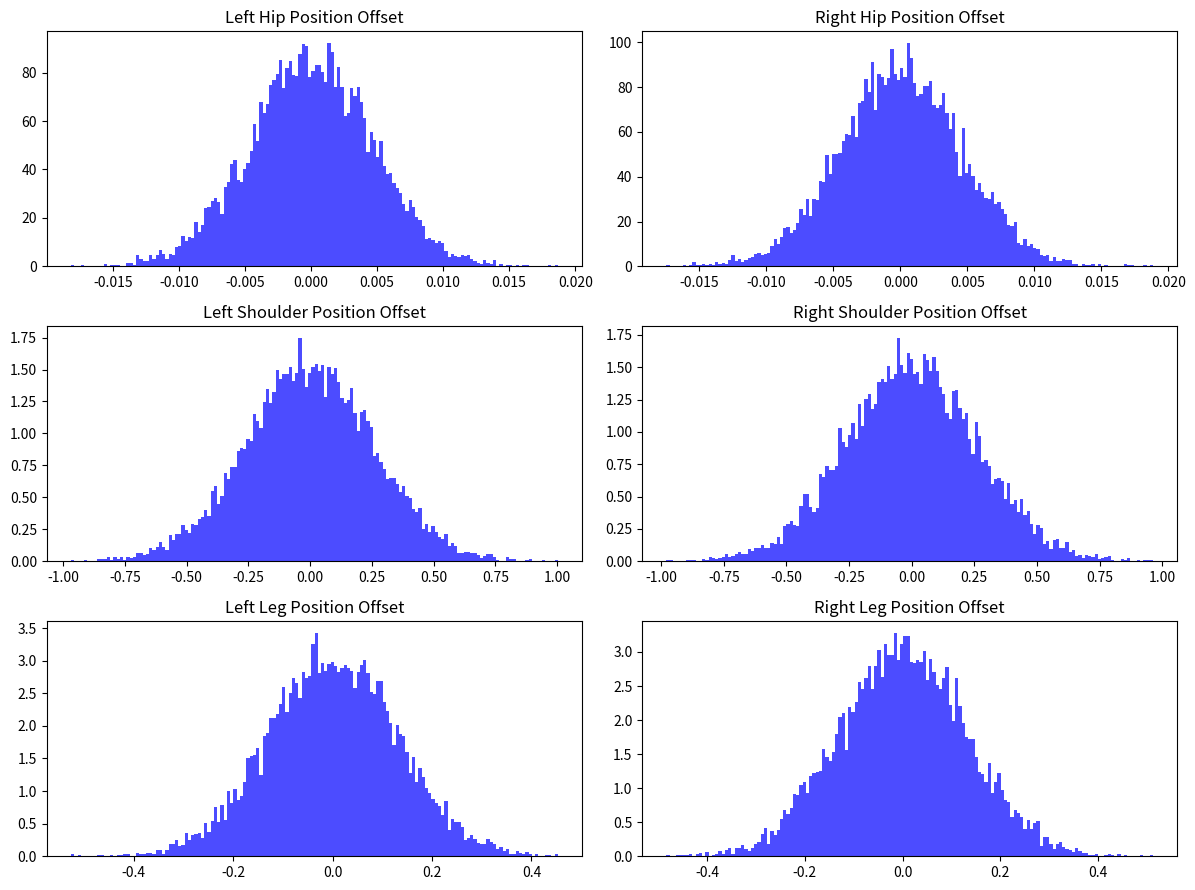

Python code for this plot:
import matplotlib.pyplot as plt
import numpy as np

def get_offset_distribution_plot():
    #* TWBR Joint limits From here*#
    left_hip_joint_lower_limit = -0.383972
    left_hip_joint_upper_limit = 0.7854
    left_shoulder_joint_lower_limit = 0
    left_shoulder_joint_upper_limit = 1.5708
    left_leg_joint_lower_limit = 0.
    left_leg_joint_upper_limit = 1.5708

    right_hip_joint_lower_limit = -0.7854
    right_hip_joint_upper_limit = 0.383972
    right_shoulder_joint_lower_limit = 0
    right_shoulder_joint_upper_limit = 1.5708
    right_leg_joint_lower_limit = 0.
    right_leg_joint_upper_limit = 1.5708
    #* TWBR Joint limits To here*#

    #* TWBR Joint deviation From here*#
    std_dev_l_hip = (left_hip_joint_upper_limit - left_hip_joint_lower_limit) / 256  # 99.7% should fall within +/- 3 std devs
    std_dev_l_shoulder = (left_shoulder_joint_upper_limit - left_shoulder_joint_lower_limit) / 6
    std_dev_l_leg = (left_leg_joint_upper_limit - left_leg_joint_lower_limit) / 12
    std_dev_r_hip = (right_hip_joint_upper_limit - right_hip_joint_lower_limit) / 256
    std_dev_r_shoulder = (right_shoulder_joint_upper_limit - right_shoulder_joint_lower_limit) / 6
    std_dev_r_leg = (right_leg_joint_upper_limit - right_leg_joint_lower_limit) / 12
    #* TWBR Joint deviation To here*#

    mean_l_hip = (left_hip_joint_lower_limit + left_hip_joint_upper_limit) / 2 - 0.200714
    mean_l_shoulder = (left_shoulder_joint_lower_limit + left_shoulder_joint_upper_limit) / 2 - 0.7854
    mean_l_leg = (left_leg_joint_lower_limit + left_leg_joint_upper_limit) / 2 - 0.7854

    mean_r_hip = (right_hip_joint_lower_limit + right_hip_joint_upper_limit) / 2 + 0.200714
    mean_r_shoulder =(right_shoulder_joint_lower_limit + right_shoulder_joint_upper_limit) / 2 - 0.7854
    mean_r_leg = (right_leg_joint_lower_limit + right_leg_joint_upper_limit) / 2 - 0.7854
    
    print("mean left: ", mean_l_shoulder)
    print("mean right: ", mean_r_shoulder)
    
    # Generating new samples from the updated Gaussian distributions
    samples_l_hip = np.random.normal(mean_l_hip, std_dev_l_hip, 10000)
    samples_l_shoulder = np.random.normal(mean_l_shoulder, std_dev_l_shoulder, 10000)
    samples_l_leg = np.random.normal(mean_l_leg, std_dev_l_leg, 10000)

    samples_r_hip = np.random.normal(mean_r_hip, std_dev_r_hip, 10000)
    samples_r_shoulder = np.random.normal(mean_r_shoulder, std_dev_r_shoulder, 10000)
    samples_r_leg = np.random.normal(mean_r_leg, std_dev_r_leg, 10000)

    # Replotting the distributions with updated means
    fig, ax = plt.subplots(3, 2, figsize=(12, 9))
    ax[0, 0].hist(samples_l_hip, bins=150, density=True, color='blue', alpha=0.7)
    ax[0, 0].set_title('Left Hip Position Offset')

    ax[0, 1].hist(samples_r_hip, bins=150, density=True, color='blue', alpha=0.7)
    ax[0, 1].set_title('Right Hip Position Offset')

    ax[1, 0].hist(samples_l_shoulder, bins=150, density=True, color='blue', alpha=0.7)
    ax[1, 0].set_title('Left Shoulder Position Offset')

    ax[1, 1].hist(samples_r_shoulder, bins=150, density=True, color='blue', alpha=0.7)
    ax[1, 1].set_title('Right Shoulder Position Offset')

    ax[2, 0].hist(samples_l_leg, bins=150, density=True, color='blue', alpha=0.7)
    ax[2, 0].set_title('Left Leg Position Offset')

    ax[2, 1].hist(samples_r_leg, bins=150, density=True, color='blue', alpha=0.7)
    ax[2, 1].set_title('Right Leg Position Offset')

    plt.tight_layout()
    plt.show()

def main():
    get_offset_distribution_plot()
    
if __name__ == "__main__":
    main()

